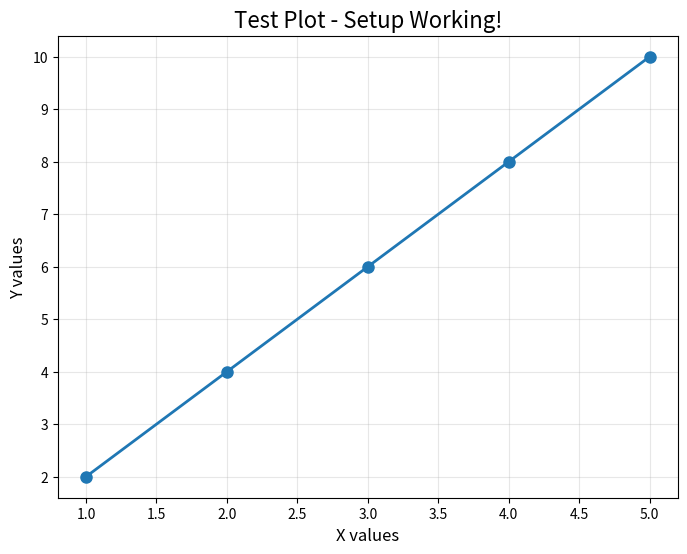

Reproduce this figure in Python.
import numpy as np
import pandas as pd
import matplotlib
# Fix the display issue by using a non-interactive backend
matplotlib.use('Agg')  # This line fixes the error!
import matplotlib.pyplot as plt

print("Setup successful!")
print(f"NumPy version: {np.__version__}")
print(f"Pandas version: {pd.__version__}")

# Create a simple test plot
x = [1, 2, 3, 4, 5]
y = [2, 4, 6, 8, 10]
plt.figure(figsize=(8, 6))
plt.plot(x, y, marker='o', linewidth=2, markersize=8)
plt.title("Test Plot - Setup Working!", fontsize=16)
plt.xlabel("X values", fontsize=12)
plt.ylabel("Y values", fontsize=12)
plt.grid(True, alpha=0.3)

# Save the plot instead of trying to display it
plt.savefig('test_plot.png', dpi=300, bbox_inches='tight')
print("Plot saved as 'test_plot.png' in your project folder!")
print("Open the file to see your first successful plot!")

# Also test some basic data operations
data = pd.DataFrame({
    'day': [1, 2, 3, 4, 5],
    'infected': [10, 25, 60, 120, 200]
})
print("\nSample epidemic data:")
print(data)

# Calculate growth rate
data['growth_rate'] = data['infected'].pct_change() * 100
print("\nWith growth rate calculated:")
print(data)

print("\n🎉 Congratulations! Your setup is working perfectly!")
print("Next step: We'll create your first epidemic simulation!")
